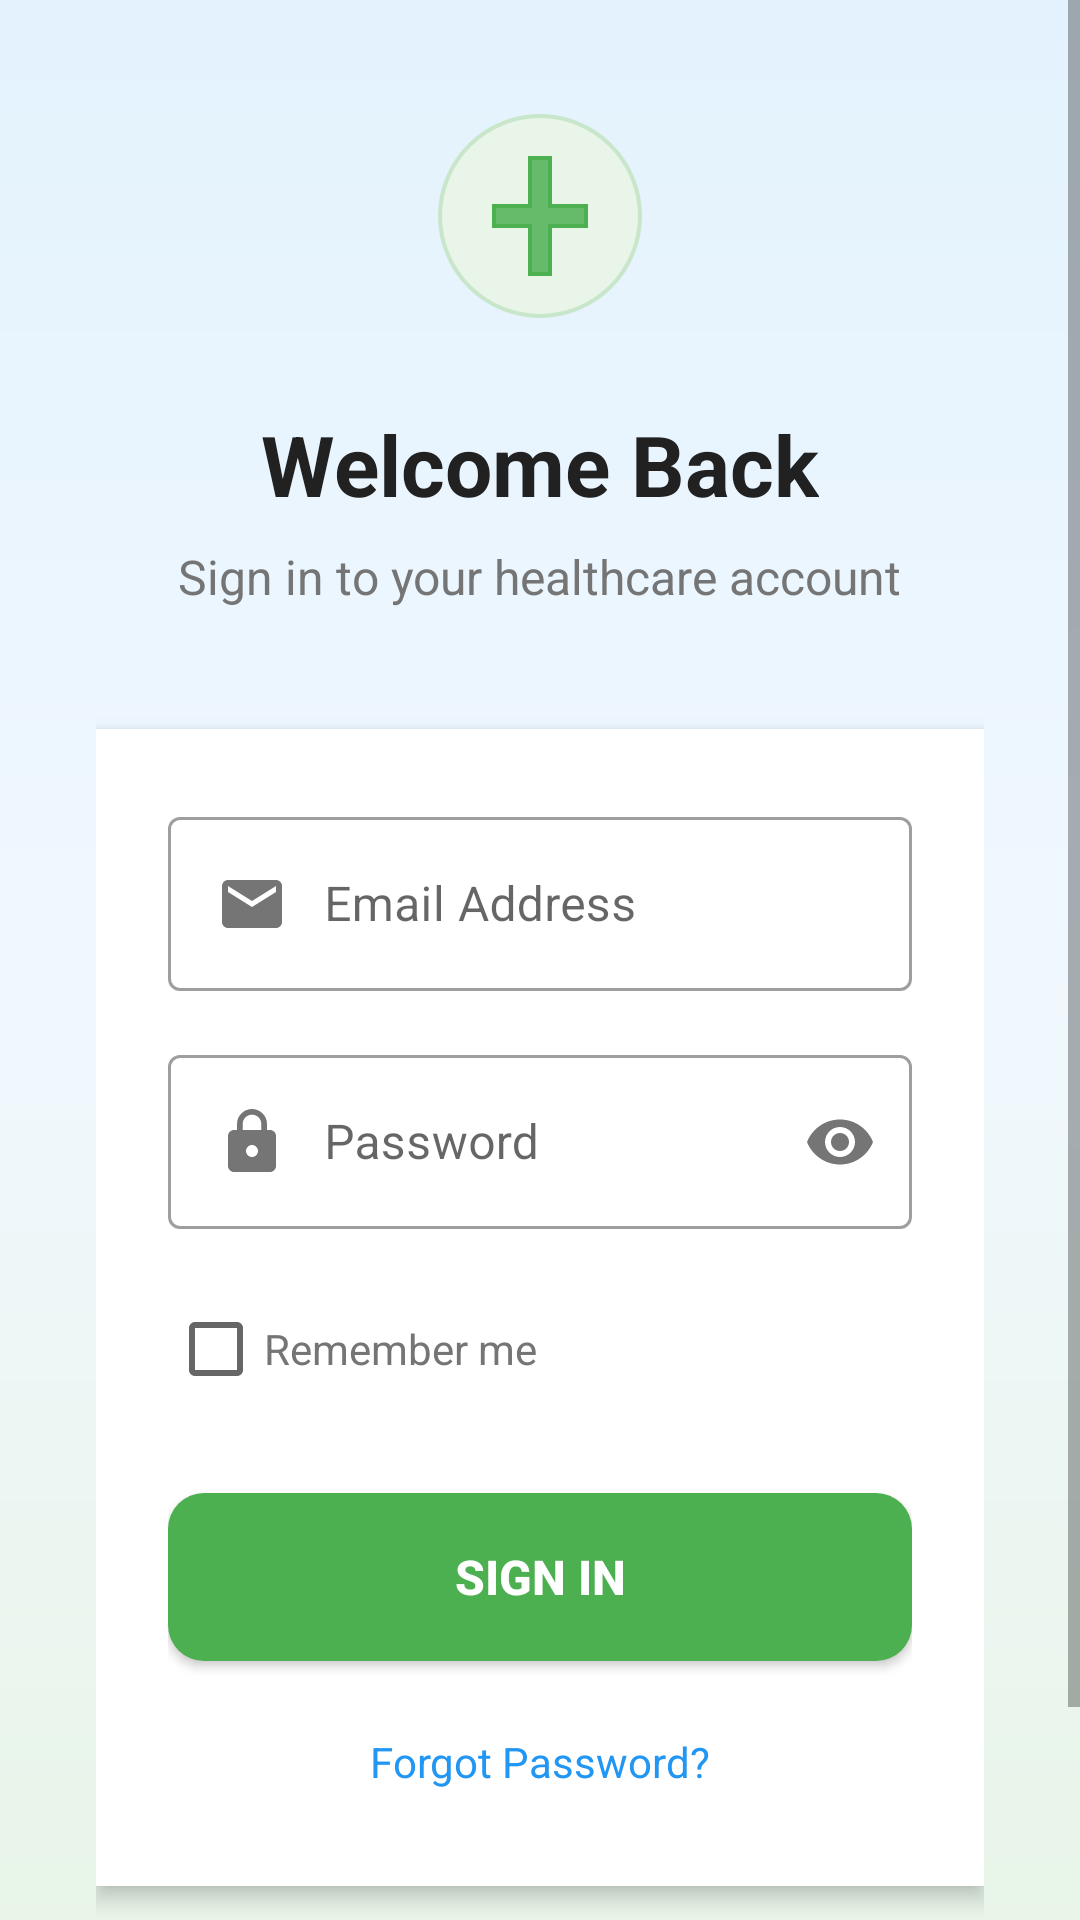

Layout XML and referenced resources for this Android screen:
<!-- AndroidManifest.xml: activity theme Theme.Yousef.NoActionBar -->
<!-- res/layout/activity_login.xml -->
<?xml version="1.0" encoding="utf-8"?>
<ScrollView xmlns:android="http://schemas.android.com/apk/res/android"
    xmlns:app="http://schemas.android.com/apk/res-auto"
    android:layout_width="match_parent"
    android:layout_height="match_parent"
    android:background="@drawable/splash_gradient_background"
    android:fillViewport="true">

    <LinearLayout
        android:layout_width="match_parent"
        android:layout_height="wrap_content"
        android:orientation="vertical"
        android:padding="32dp"
        android:gravity="center">

        
        <ImageView
            android:id="@+id/loginLogo"
            android:layout_width="80dp"
            android:layout_height="80dp"
            android:src="@drawable/medical_cross_icon"
            android:contentDescription="Medical Cross Logo"
            android:layout_marginBottom="24dp" />

        
        <TextView
            android:layout_width="wrap_content"
            android:layout_height="wrap_content"
            android:text="Welcome Back"
            android:textSize="28sp"
            android:textStyle="bold"
            android:textColor="@color/text_primary"
            android:layout_marginBottom="8dp" />

        
        <TextView
            android:layout_width="wrap_content"
            android:layout_height="wrap_content"
            android:text="Sign in to your healthcare account"
            android:textSize="16sp"
            android:textColor="@color/text_secondary"
            android:layout_marginBottom="40dp" />

        
        <LinearLayout
            android:layout_width="match_parent"
            android:layout_height="wrap_content"
            android:orientation="vertical"
            android:background="@color/white"
            android:padding="24dp"
            android:elevation="4dp"
            android:layout_marginBottom="24dp">

            
            <com.google.android.material.textfield.TextInputLayout
                android:layout_width="match_parent"
                android:layout_height="wrap_content"
                android:layout_marginBottom="16dp"
                android:hint="Email Address"
                style="@style/Widget.MaterialComponents.TextInputLayout.OutlinedBox">

                <com.google.android.material.textfield.TextInputEditText
                    android:id="@+id/editTextEmail"
                    android:layout_width="match_parent"
                    android:layout_height="wrap_content"
                    android:inputType="textEmailAddress"
                    android:drawableStart="@drawable/ic_email"
                    android:drawablePadding="12dp" />

            </com.google.android.material.textfield.TextInputLayout>

            
            <com.google.android.material.textfield.TextInputLayout
                android:layout_width="match_parent"
                android:layout_height="wrap_content"
                android:layout_marginBottom="16dp"
                android:hint="Password"
                app:passwordToggleEnabled="true"
                style="@style/Widget.MaterialComponents.TextInputLayout.OutlinedBox">

                <com.google.android.material.textfield.TextInputEditText
                    android:id="@+id/editTextPassword"
                    android:layout_width="match_parent"
                    android:layout_height="wrap_content"
                    android:inputType="textPassword"
                    android:drawableStart="@drawable/ic_lock"
                    android:drawablePadding="12dp" />

            </com.google.android.material.textfield.TextInputLayout>

            
            <CheckBox
                android:id="@+id/checkBoxRememberMe"
                android:layout_width="wrap_content"
                android:layout_height="wrap_content"
                android:text="Remember me"
                android:textColor="@color/text_secondary"
                android:layout_marginBottom="24dp" />

            
            <Button
                android:id="@+id/btnLogin"
                android:layout_width="match_parent"
                android:layout_height="56dp"
                android:text="Sign In"
                android:textColor="@color/white"
                android:textSize="16sp"
                android:textStyle="bold"
                android:background="@drawable/welcome_button_background"
                android:layout_marginBottom="16dp" />

            
            <TextView
                android:id="@+id/textForgotPassword"
                android:layout_width="wrap_content"
                android:layout_height="wrap_content"
                android:text="Forgot Password?"
                android:textColor="@color/button_primary"
                android:textSize="14sp"
                android:layout_gravity="center"
                android:padding="8dp"
                android:clickable="true"
                android:focusable="true"
                android:background="?android:attr/selectableItemBackground" />

        </LinearLayout>

        
        <LinearLayout
            android:layout_width="wrap_content"
            android:layout_height="wrap_content"
            android:orientation="horizontal"
            android:gravity="center">

            <TextView
                android:layout_width="wrap_content"
                android:layout_height="wrap_content"
                android:text="Don't have an account? "
                android:textColor="@color/text_secondary"
                android:textSize="14sp" />

            <TextView
                android:id="@+id/textSignUp"
                android:layout_width="wrap_content"
                android:layout_height="wrap_content"
                android:text="Sign Up"
                android:textColor="@color/button_primary"
                android:textSize="14sp"
                android:textStyle="bold"
                android:padding="8dp"
                android:clickable="true"
                android:focusable="true"
                android:background="?android:attr/selectableItemBackground" />

        </LinearLayout>

    </LinearLayout>

</ScrollView>
<!-- resources referenced by this layout -->
<resources>
  <color name="button_primary">#FF2196F3</color>
  <color name="text_primary">#FF212121</color>
  <color name="text_secondary">#FF757575</color>
  <color name="white">#FFFFFFFF</color>
  <!-- drawable ic_email (drawable) -->
  <?xml version="1.0" encoding="utf-8"?>
  <vector xmlns:android="http://schemas.android.com/apk/res/android"
      android:width="24dp"
      android:height="24dp"
      android:viewportWidth="24"
      android:viewportHeight="24">
      
      <path
          android:fillColor="@color/text_secondary"
          android:pathData="M20,4H4C2.9,4 2.01,4.9 2.01,6L2,18C2,19.1 2.9,20 4,20H20C21.1,20 22,19.1 22,18V6C22,4.9 21.1,4 20,4ZM20,8L12,13L4,8V6L12,11L20,6V8Z" />
          
  </vector>
  <!-- drawable ic_lock (drawable) -->
  <?xml version="1.0" encoding="utf-8"?>
  <vector xmlns:android="http://schemas.android.com/apk/res/android"
      android:width="24dp"
      android:height="24dp"
      android:viewportWidth="24"
      android:viewportHeight="24">
      
      <path
          android:fillColor="@color/text_secondary"
          android:pathData="M18,8H17V6C17,3.24 14.76,1 12,1C9.24,1 7,3.24 7,6V8H6C4.9,8 4,8.9 4,10V20C4,21.1 4.9,22 6,22H18C19.1,22 20,21.1 20,20V10C20,8.9 19.1,8 18,8ZM12,17C10.9,17 10,16.1 10,15C10,13.9 10.9,13 12,13C13.1,13 14,13.9 14,15C14,16.1 13.1,17 12,17ZM15.1,8H8.9V6C8.9,4.29 10.29,2.9 12,2.9C13.71,2.9 15.1,4.29 15.1,6V8Z" />
          
  </vector>
  <!-- drawable medical_cross_icon (drawable) -->
  <?xml version="1.0" encoding="utf-8"?>
  <vector xmlns:android="http://schemas.android.com/apk/res/android"
      android:width="120dp"
      android:height="120dp"
      android:viewportWidth="120"
      android:viewportHeight="120">
      
      
      <path
          android:pathData="M60,60m-50,0a50,50 0,1 1,100 0a50,50 0,1 1,-100 0"
          android:fillColor="#E8F5E8"
          android:strokeColor="#C8E6C9"
          android:strokeWidth="2" />
      
      
      <path
          android:pathData="M54,30 L66,30 L66,90 L54,90 Z"
          android:fillColor="#4CAF50" />
      
      
      <path
          android:pathData="M36,54 L84,54 L84,66 L36,66 Z"
          android:fillColor="#4CAF50" />
      
      
      <path
          android:pathData="M56,32 L64,32 L64,88 L56,88 Z"
          android:fillColor="#66BB6A" />
      
      <path
          android:pathData="M38,56 L82,56 L82,64 L38,64 Z"
          android:fillColor="#66BB6A" />
          
  </vector>
  <!-- drawable splash_gradient_background (drawable) -->
  <?xml version="1.0" encoding="utf-8"?>
  <shape xmlns:android="http://schemas.android.com/apk/res/android"
      android:shape="rectangle">
      
      <gradient
          android:type="linear"
          android:angle="270"
          android:startColor="#E3F2FD"
          android:centerColor="#F0F8FF"
          android:endColor="#E8F5E8" />
          
  </shape>
  <!-- drawable welcome_button_background (drawable) -->
  <?xml version="1.0" encoding="utf-8"?>
  <shape xmlns:android="http://schemas.android.com/apk/res/android"
      android:shape="rectangle">
      
      <solid android:color="#4CAF50" />
      
      <corners android:radius="12dp" />
      
      <stroke
          android:width="0dp"
          android:color="#4CAF50" />
          
  </shape>
  <style name="Theme.Yousef.NoActionBar" parent="Theme.MaterialComponents.DayNight.NoActionBar">
          
          <item name="colorPrimary">@color/primary_color</item>
          <item name="colorPrimaryVariant">@color/primary_color</item>
          <item name="colorOnPrimary">@color/white</item>
          
          <item name="colorSecondary">@color/secondary_color</item>
          <item name="colorSecondaryVariant">@color/secondary_color</item>
          <item name="colorOnSecondary">@color/black</item>
          
          <item name="android:statusBarColor">@color/primary_color</item>
      </style>
  <color name="primary_color">#FF2196F3</color>
  <color name="secondary_color">#FF4CAF50</color>
  <color name="black">#FF000000</color>
</resources>
